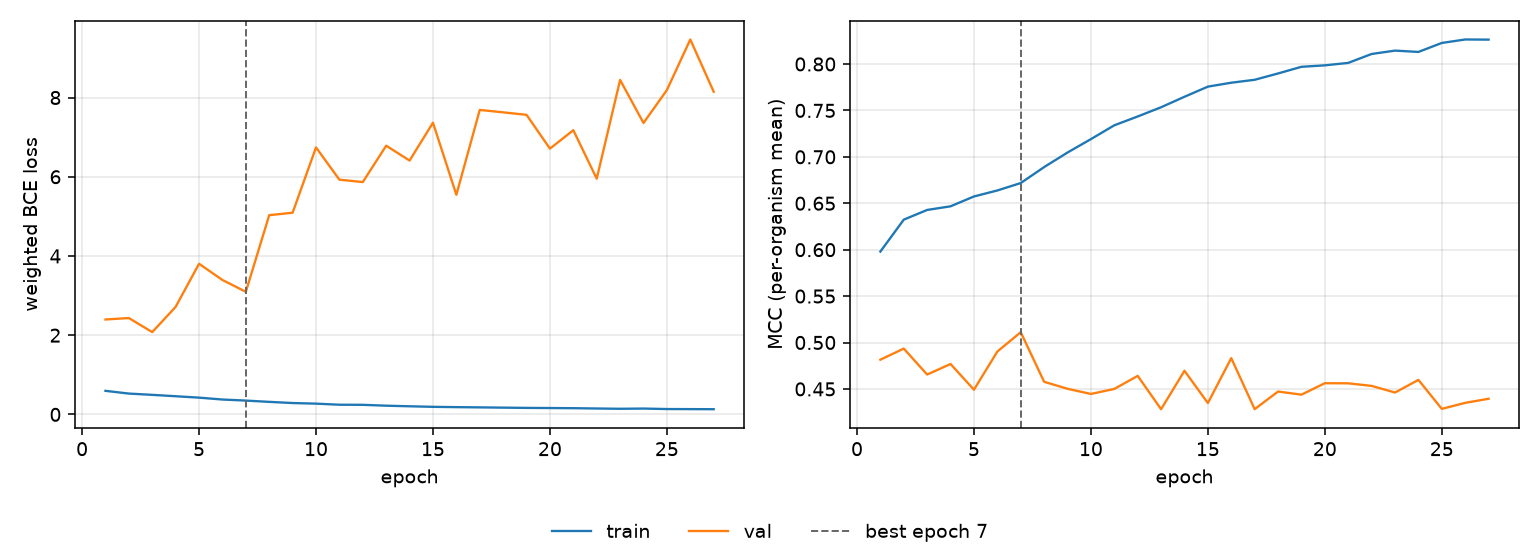

Source data for this figure (header and first rows):
epoch, tr_loss, vl_loss, tr_mcc, vl_mcc, is_best
1, 0.5954, 2.396, 0.598, 0.4815, False
2, 0.5259, 2.433, 0.6323, 0.4934, False
3, 0.4938, 2.078, 0.6428, 0.4655, False
4, 0.4589, 2.715, 0.6467, 0.4769, False
5, 0.4232, 3.803, 0.6573, 0.4491, False
6, 0.3759, 3.394, 0.6638, 0.4902, False
7, 0.3492, 3.096, 0.6718, 0.5111, True
8, 0.3166, 5.03, 0.689, 0.4577, False
9, 0.2872, 5.092, 0.7047, 0.4502, False
10, 0.2718, 6.741, 0.7191, 0.4446, False
11, 0.2444, 5.926, 0.734, 0.45, False
12, 0.2421, 5.865, 0.7435, 0.4641, False
13, 0.2202, 6.784, 0.7534, 0.4282, False
14, 0.2052, 6.409, 0.7647, 0.4696, False
15, 0.1913, 7.364, 0.7756, 0.4348, False
16, 0.1836, 5.544, 0.7799, 0.4832, False
17, 0.1776, 7.687, 0.783, 0.4282, False
18, 0.1709, 7.626, 0.7898, 0.4472, False
19, 0.1645, 7.563, 0.797, 0.4438, False
20, 0.1611, 6.71, 0.7986, 0.4562, False
21, 0.157, 7.175, 0.8012, 0.456, False
22, 0.1491, 5.951, 0.8108, 0.4533, False
23, 0.1423, 8.444, 0.8144, 0.4461, False
24, 0.1476, 7.358, 0.813, 0.4597, False
25, 0.1354, 8.189, 0.8227, 0.4285, False
26, 0.1335, 9.465, 0.8264, 0.435, False
27, 0.1313, 8.146, 0.8263, 0.4394, False
